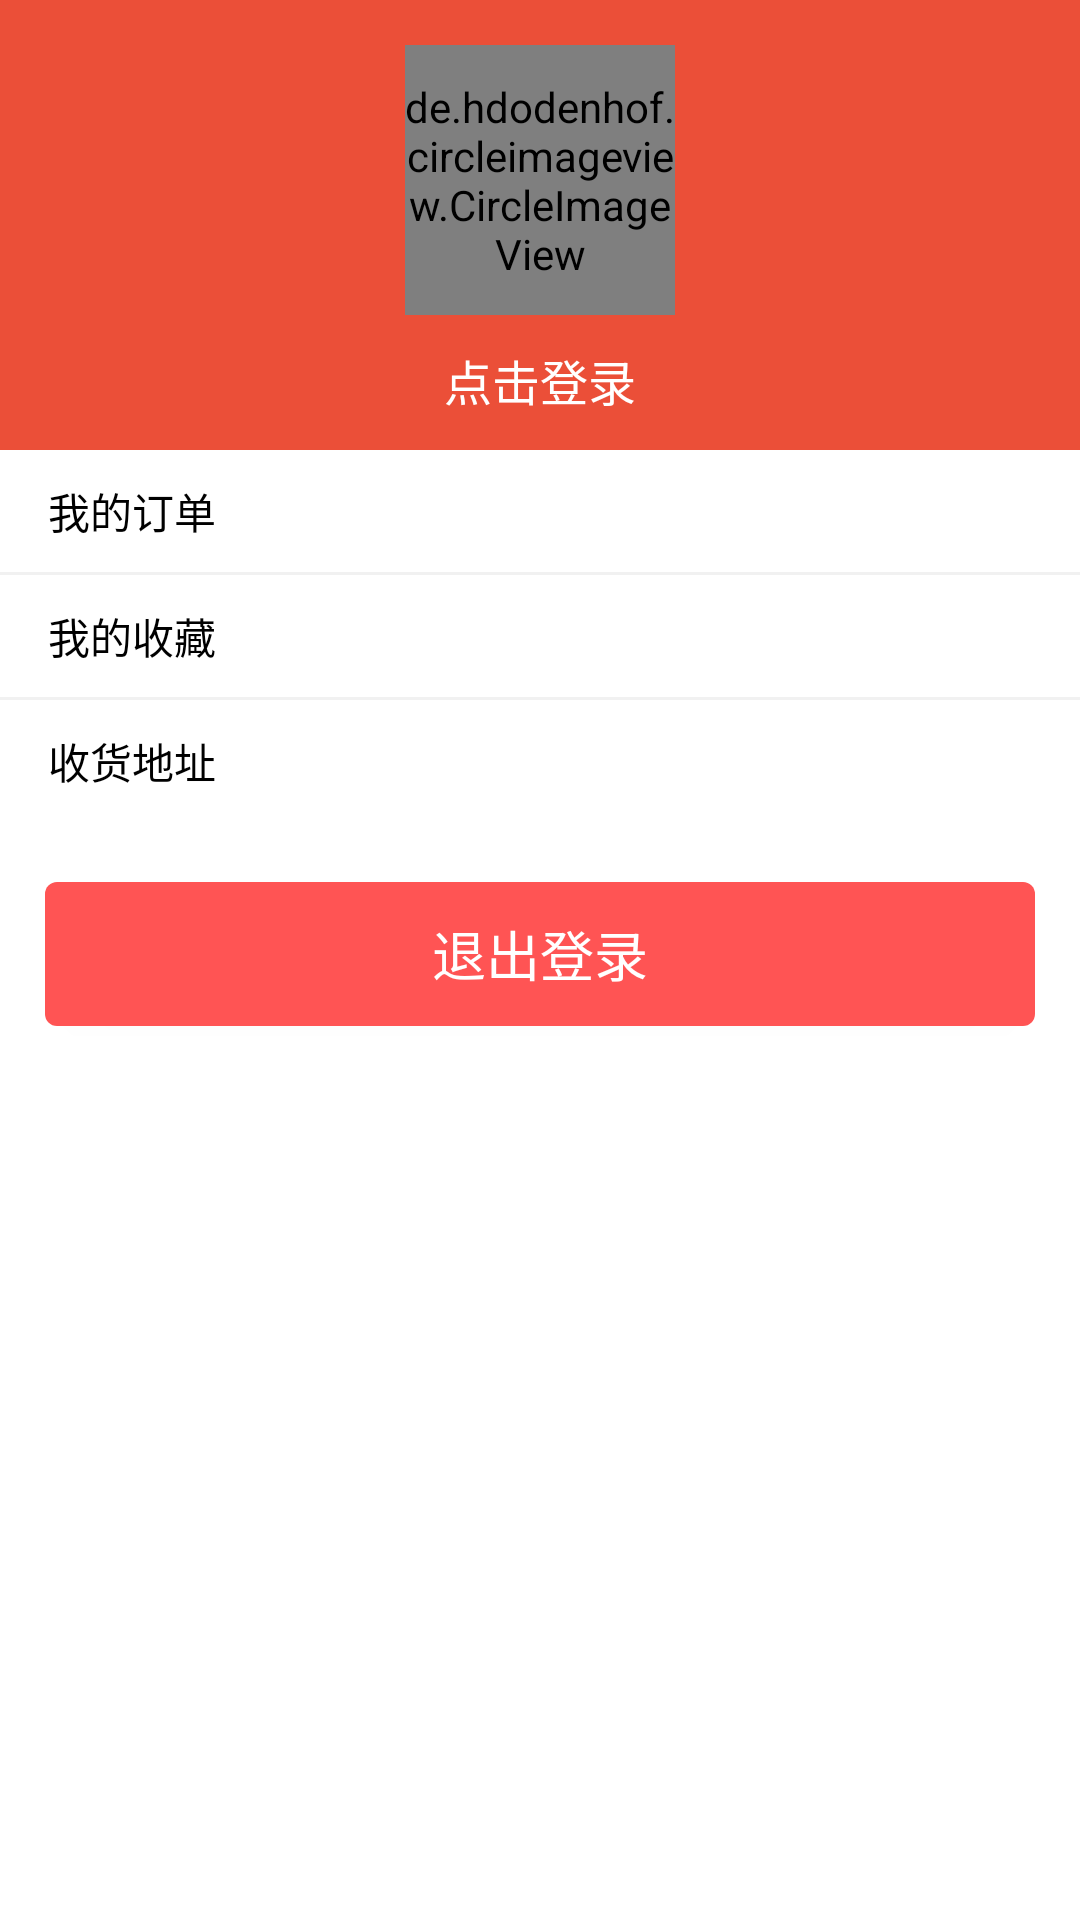

Layout XML and referenced resources for this Android screen:
<!-- AndroidManifest.xml: application theme AppTheme -->
<!-- res/layout/fragment_mine.xml -->
<?xml version="1.0" encoding="utf-8"?>
<LinearLayout xmlns:android="http://schemas.android.com/apk/res/android"
    xmlns:app="http://schemas.android.com/apk/res-auto"
    xmlns:tools="http://schemas.android.com/tools"
    android:layout_width="match_parent"
    android:layout_height="match_parent"
    android:orientation="vertical">

    <LinearLayout
        android:layout_width="match_parent"
        android:layout_height="150dp"
        android:background="?attr/colorPrimary"
        android:orientation="vertical">

        <de.hdodenhof.circleimageview.CircleImageView
            android:id="@+id/img_head"
            android:layout_width="90dp"
            android:layout_height="90dp"
            android:layout_gravity="center_horizontal"
            android:layout_marginTop="15dp"
            android:src="@drawable/default_head"
            app:civ_border_color="#FFf"
            app:civ_border_width="2dp" />

        <TextView
            android:id="@+id/txt_username"
            android:layout_width="wrap_content"
            android:layout_height="wrap_content"
            android:layout_gravity="center"
            android:layout_marginTop="10dp"
            android:text="@string/to_login"
            android:textColor="@color/white"
            android:textSize="16sp" />

    </LinearLayout>

    <ScrollView
        android:layout_width="match_parent"
        android:layout_height="wrap_content">

        <LinearLayout
            android:layout_width="match_parent"
            android:layout_height="wrap_content"
            android:orientation="vertical">

            <TextView
                android:id="@+id/txt_my_orders"
                android:layout_width="match_parent"
                android:layout_height="wrap_content"
                android:background="@drawable/selector_list_item"
                android:drawableLeft="@drawable/icon_list_o"
                android:drawablePadding="20dp"
                android:gravity="center_vertical"
                android:paddingHorizontal="@dimen/largePadding"
                android:paddingVertical="10dp"
                android:text="@string/my_orders"
                android:textColor="@color/black" />

            <View style="@style/line_vertical" />

            <TextView
                android:id="@+id/txt_collection"
                android:layout_width="match_parent"
                android:layout_height="wrap_content"
                android:background="@drawable/selector_list_item"
                android:drawableLeft="@drawable/icon_favorite"
                android:drawablePadding="20dp"
                android:gravity="center_vertical"
                android:paddingHorizontal="@dimen/largePadding"
                android:paddingVertical="10dp"
                android:text="@string/my_favorite"
                android:textColor="@color/black" />

            <View style="@style/line_vertical" />

            <TextView
                android:id="@+id/txt_my_address"
                android:layout_width="match_parent"
                android:layout_height="wrap_content"
                android:background="@drawable/selector_list_item"
                android:drawableLeft="@drawable/icon_location"
                android:drawablePadding="20dp"
                android:gravity="center_vertical"
                android:paddingHorizontal="@dimen/largePadding"
                android:paddingVertical="10dp"
                android:text="@string/my_addresses"
                android:textColor="@color/black" />

            <Button
                android:id="@+id/btn_logout"
                android:text="@string/logout"
                style="@style/bigRedButton"
                android:layout_marginHorizontal="15dp"
                android:layout_marginVertical="20dp"/>

        </LinearLayout>

    </ScrollView>
</LinearLayout>
<!-- resources referenced by this layout -->
<resources>
  <color name="black">#000</color>
  <color name="white">#ffffff</color>
  <dimen name="largePadding">16.0dip</dimen>
  <!-- drawable selector_list_item (drawable) -->
  <?xml version="1.0" encoding="utf-8"?>
  <selector xmlns:android="http://schemas.android.com/apk/res/android">
  
      <item android:drawable="@color/gainsboro" android:state_focused="true" />
      <item android:drawable="@color/gainsboro" android:state_pressed="true" />
      <item android:drawable="@color/white" />
  </selector>
  <string name="logout">退出登录</string>
  <string name="my_addresses">收货地址</string>
  <string name="my_favorite">我的收藏</string>
  <string name="my_orders">我的订单</string>
  <string name="to_login">点击登录</string>
  <style name="bigRedButton" parent="bigButton">
          <item name="android:background">@drawable/bg_btn_style_red</item>
  
      </style>
  <style name="line_vertical" parent="line">
          <item name="android:layout_width">match_parent</item>
          <item name="android:layout_height">1dp</item>
      </style>
  <style name="AppTheme" parent="Theme.AppCompat.Light.DarkActionBar">
          
          <item name="colorPrimary">@color/colorPrimary</item>
          <item name="colorPrimaryDark">@color/colorPrimaryDark</item>
          <item name="colorAccent">@color/colorAccent</item>
  
          <item name="android:windowBackground">@color/white</item>
          <item name="windowActionBar">false</item>
          <item name="windowNoTitle">true</item>
  
          <item name="android:windowActionBar">false</item>
          <item name="android:windowNoTitle">true</item>
  
      </style>
  <color name="gainsboro">#dcdcdc</color>
  <style name="bigButton">
          <item name="android:textSize">@dimen/bigButtonTextSize</item>
          <item name="android:textColor">@color/white_color_selector</item>
          <item name="android:gravity">center</item>
          <item name="android:paddingRight">@dimen/largePadding</item>
          <item name="android:paddingLeft">@dimen/largePadding</item>
          <item name="android:layout_width">match_parent</item>
          <item name="android:layout_height">wrap_content</item>
          <item name="android:minHeight">@dimen/normalButtonHeight</item>
      </style>
  <!-- drawable bg_btn_style_red (drawable) -->
  <?xml version="1.0" encoding="utf-8"?>
  <selector xmlns:android="http://schemas.android.com/apk/res/android">
      <item android:state_enabled="false">
          <shape android:shape="rectangle">
              <corners android:radius="@dimen/buttonCornerSize" />
              <solid android:color="@color/red_btn_color_disable" />
          </shape>
      </item>
      <item android:state_pressed="true">
          <shape android:shape="rectangle">
              <corners android:radius="@dimen/buttonCornerSize" />
              <solid android:color="@color/red_btn_color_pressed" />
          </shape>
      </item>
      <item>
          <shape android:shape="rectangle">
              <corners android:radius="@dimen/buttonCornerSize" />
              <solid android:color="@color/red_btn_color_normal" />
          </shape>
      </item>
  </selector>
  <style name="line">
          <item name="android:background">@color/bg_color</item>
      </style>
  <color name="colorPrimary">#eb4f38</color>
  <color name="colorPrimaryDark">#eb4f38</color>
  <color name="colorAccent">#D81B60</color>
  <dimen name="bigButtonTextSize">18.0dip</dimen>
  <dimen name="normalButtonHeight">48.0dip</dimen>
  <dimen name="buttonCornerSize">4.0dip</dimen>
  <color name="red_btn_color_disable">#7fff5454</color>
  <color name="red_btn_color_pressed">#ffd24242</color>
  <color name="red_btn_color_normal">#ffff5454</color>
  <color name="bg_color">#f1f1f1</color>
</resources>
